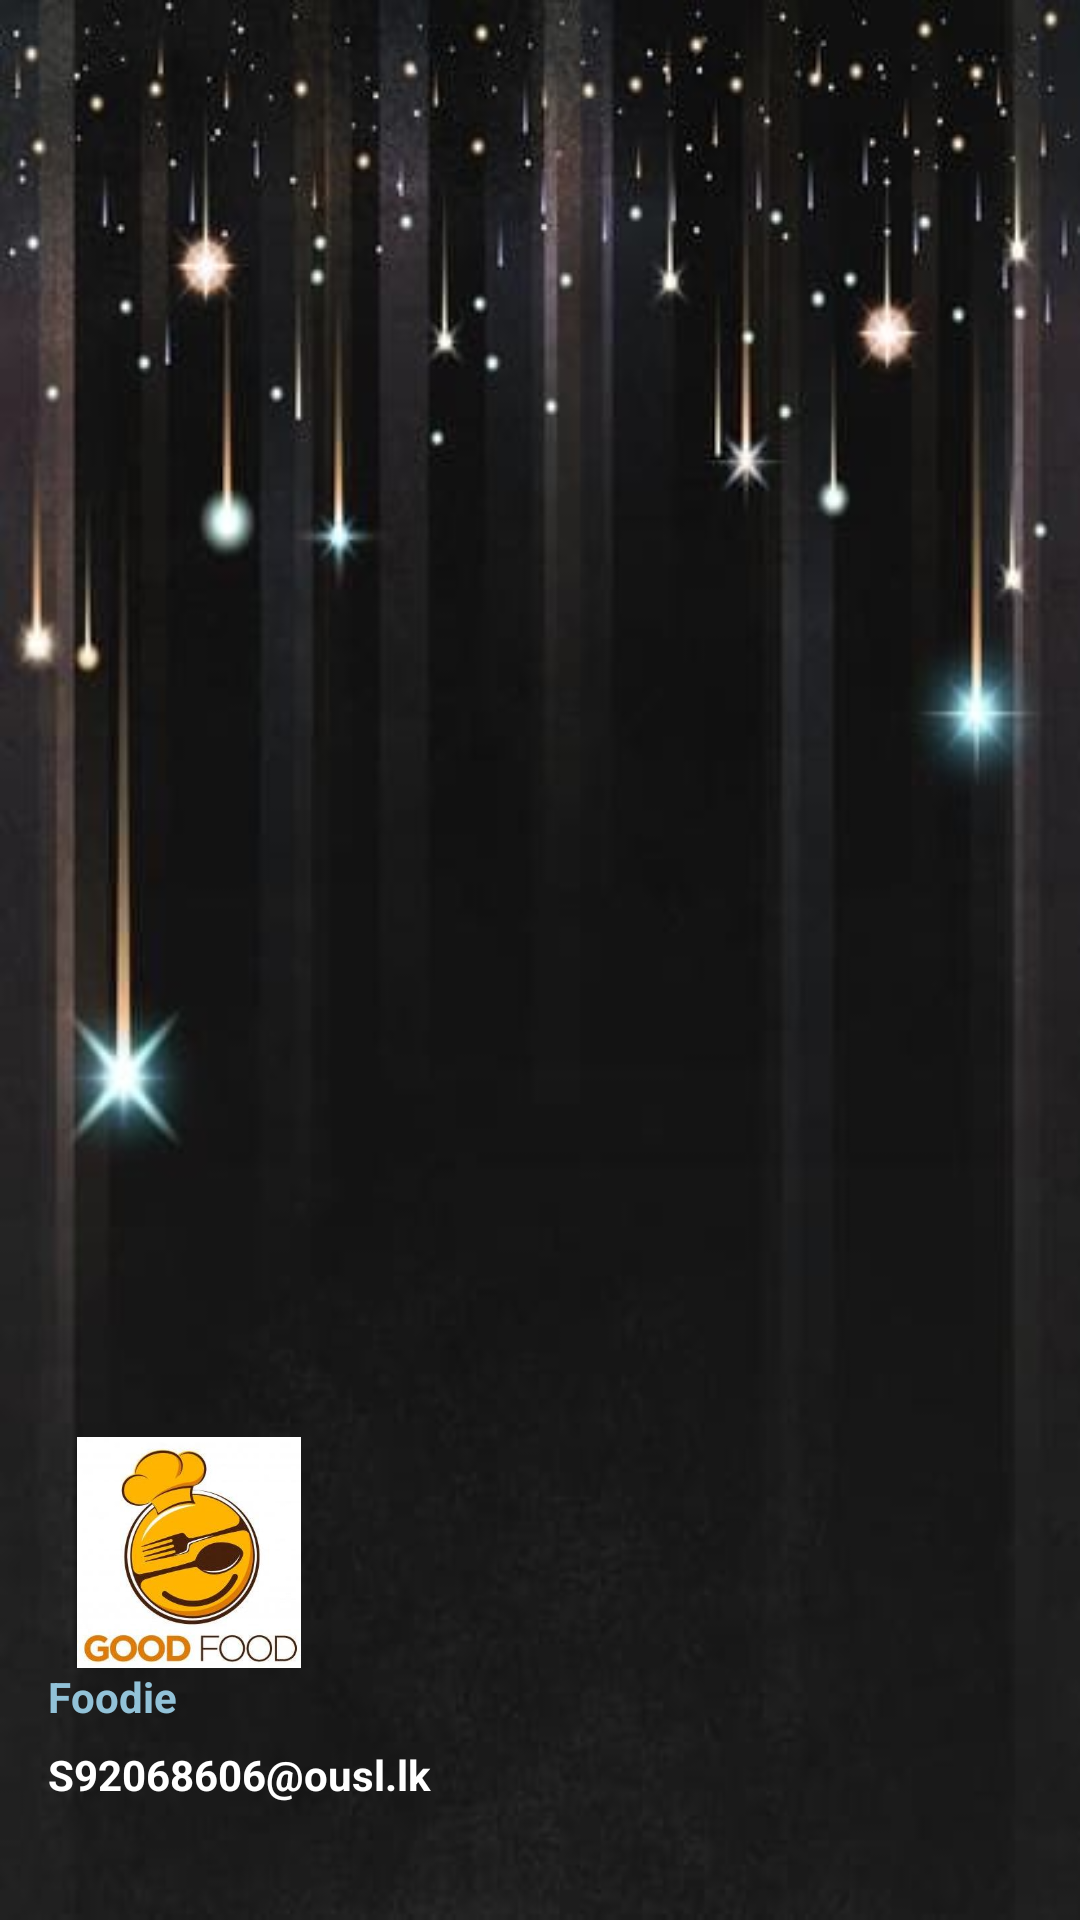

This screen was rendered from an Android layout file. Write that file and the resources it references.
<!-- AndroidManifest.xml: application theme Theme.MyFoodApp -->
<!-- res/layout/nav_header.xml -->
<?xml version="1.0" encoding="utf-8"?>
<LinearLayout xmlns:android="http://schemas.android.com/apk/res/android"
    android:orientation="vertical"
    android:layout_width="match_parent"
    android:layout_height="176dp"
    android:gravity="bottom"
    android:padding="16dp"
    android:background="@drawable/backgrounddrawer"
    android:theme="@style/ThemeOverlay.AppCompat.Dark">

    <ImageView
        android:layout_width="94dp"
        android:layout_height="77dp"
        android:src="@drawable/logo" />

    <TextView
        android:layout_width="98dp"
        android:layout_height="26dp"
        android:text="Foodie"
        android:textColor="#92C2D8"
        android:textStyle="bold" />

    <TextView
        android:layout_width="131dp"
        android:layout_height="26dp"
        android:layout_marginBottom="16dp"
        android:text="S92068606@ousl.lk"
        android:textColor="@color/white"
        android:textSize="14sp"
        android:textStyle="bold" />

</LinearLayout>
<!-- resources referenced by this layout -->
<resources>
  <color name="white">#FFFFFFFF</color>
  <!-- drawable backgrounddrawer: jpeg bitmap (drawable, 19243 bytes) -->
  <!-- drawable logo: jpeg bitmap (drawable, 16808 bytes) -->
  <style name="Theme.MyFoodApp" parent="Theme.MaterialComponents.DayNight.DarkActionBar">
          
          <item name="colorPrimary">@color/teal_700</item>
          <item name="colorPrimaryVariant">#130002</item>
          <item name="colorOnPrimary">@color/white</item>
          
          <item name="colorSecondary">@color/teal_200</item>
          <item name="colorSecondaryVariant">@color/teal_700</item>
          <item name="colorOnSecondary">@color/black</item>
          
          <item name="android:statusBarColor" tools:targetApi="l">?attr/colorPrimaryVariant</item>
          
      </style>
  <color name="teal_700">#FF018786</color>
  <color name="teal_200">#FF03DAC5</color>
  <color name="black">#FF000000</color>
</resources>
